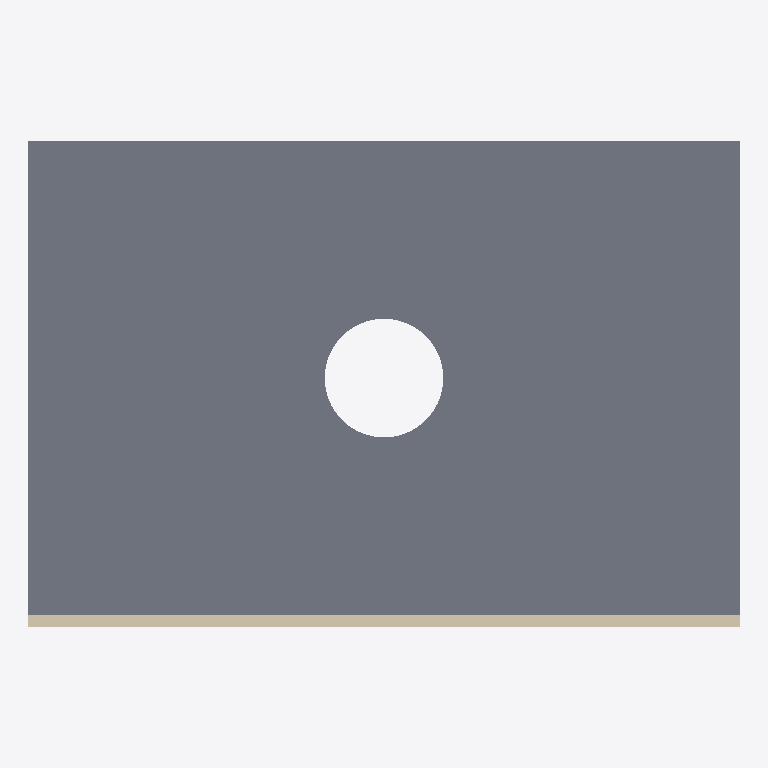
Plan cut of the same IFC building model at storey '2-qavat' (level 3.00 m, cut at 4.40 m), seen from above with north up, elements coloured by IFC class (only those large enough to see are counted): 1 slab (grey), 1 wall (beige), 1 column (violet). Cut surfaces are drawn darker.
Extent 6.0 m × 4.1 m × 6.0 m (x, y, z). Storeys (2): Этаж 1 at 0.00 m; 2-qavat at 3.00 m. Elements (6): 1 IfcColumn, 1 IfcReinforcingBar, 1 IfcSlab, 1 IfcStair, 1 IfcWall, 1 IfcWindow.

HEADER;
FILE_DESCRIPTION(('ViewDefinition [ReferenceView]'),'2;1');
FILE_NAME('revit_sinov.ifc','2026-11-08T12:00:00',('AsiaCAD'),('AsiaCAD'),'AsiaCAD sinov','Autodesk Revit 2024 (sinov)','');
FILE_SCHEMA(('IFC4'));
ENDSEC;
DATA;
#1=IFCPROJECT('0001',$,'Sinov loyiha',$,$,$,$,(#20),#10);
#30=IFCSITE('0002',$,'Uchastka',$,$,#31,$,$,.ELEMENT.,$,$,$,$,$);
#40=IFCBUILDING('0003',$,'Bino A',$,$,#41,$,$,.ELEMENT.,$,$,$);
#50=IFCBUILDINGSTOREY('0004',$,'Этаж 1',$,$,#51,$,$,.ELEMENT.,0.0);
#52=IFCBUILDINGSTOREY('0005',$,'2-qavat',$,$,#53,$,$,.ELEMENT.,3000.0);
#300=IFCSLAB('0030',$,'Plita P1',$,$,#301,#304,$,.FLOOR.);
#100=IFCWALL('0010',$,'Devor 200',$,$,#101,#104,'W1',.STANDARD.);
#200=IFCCOLUMN('0020',$,'Ustun I30',$,$,#201,#204,$,.COLUMN.);
ENDSEC;
